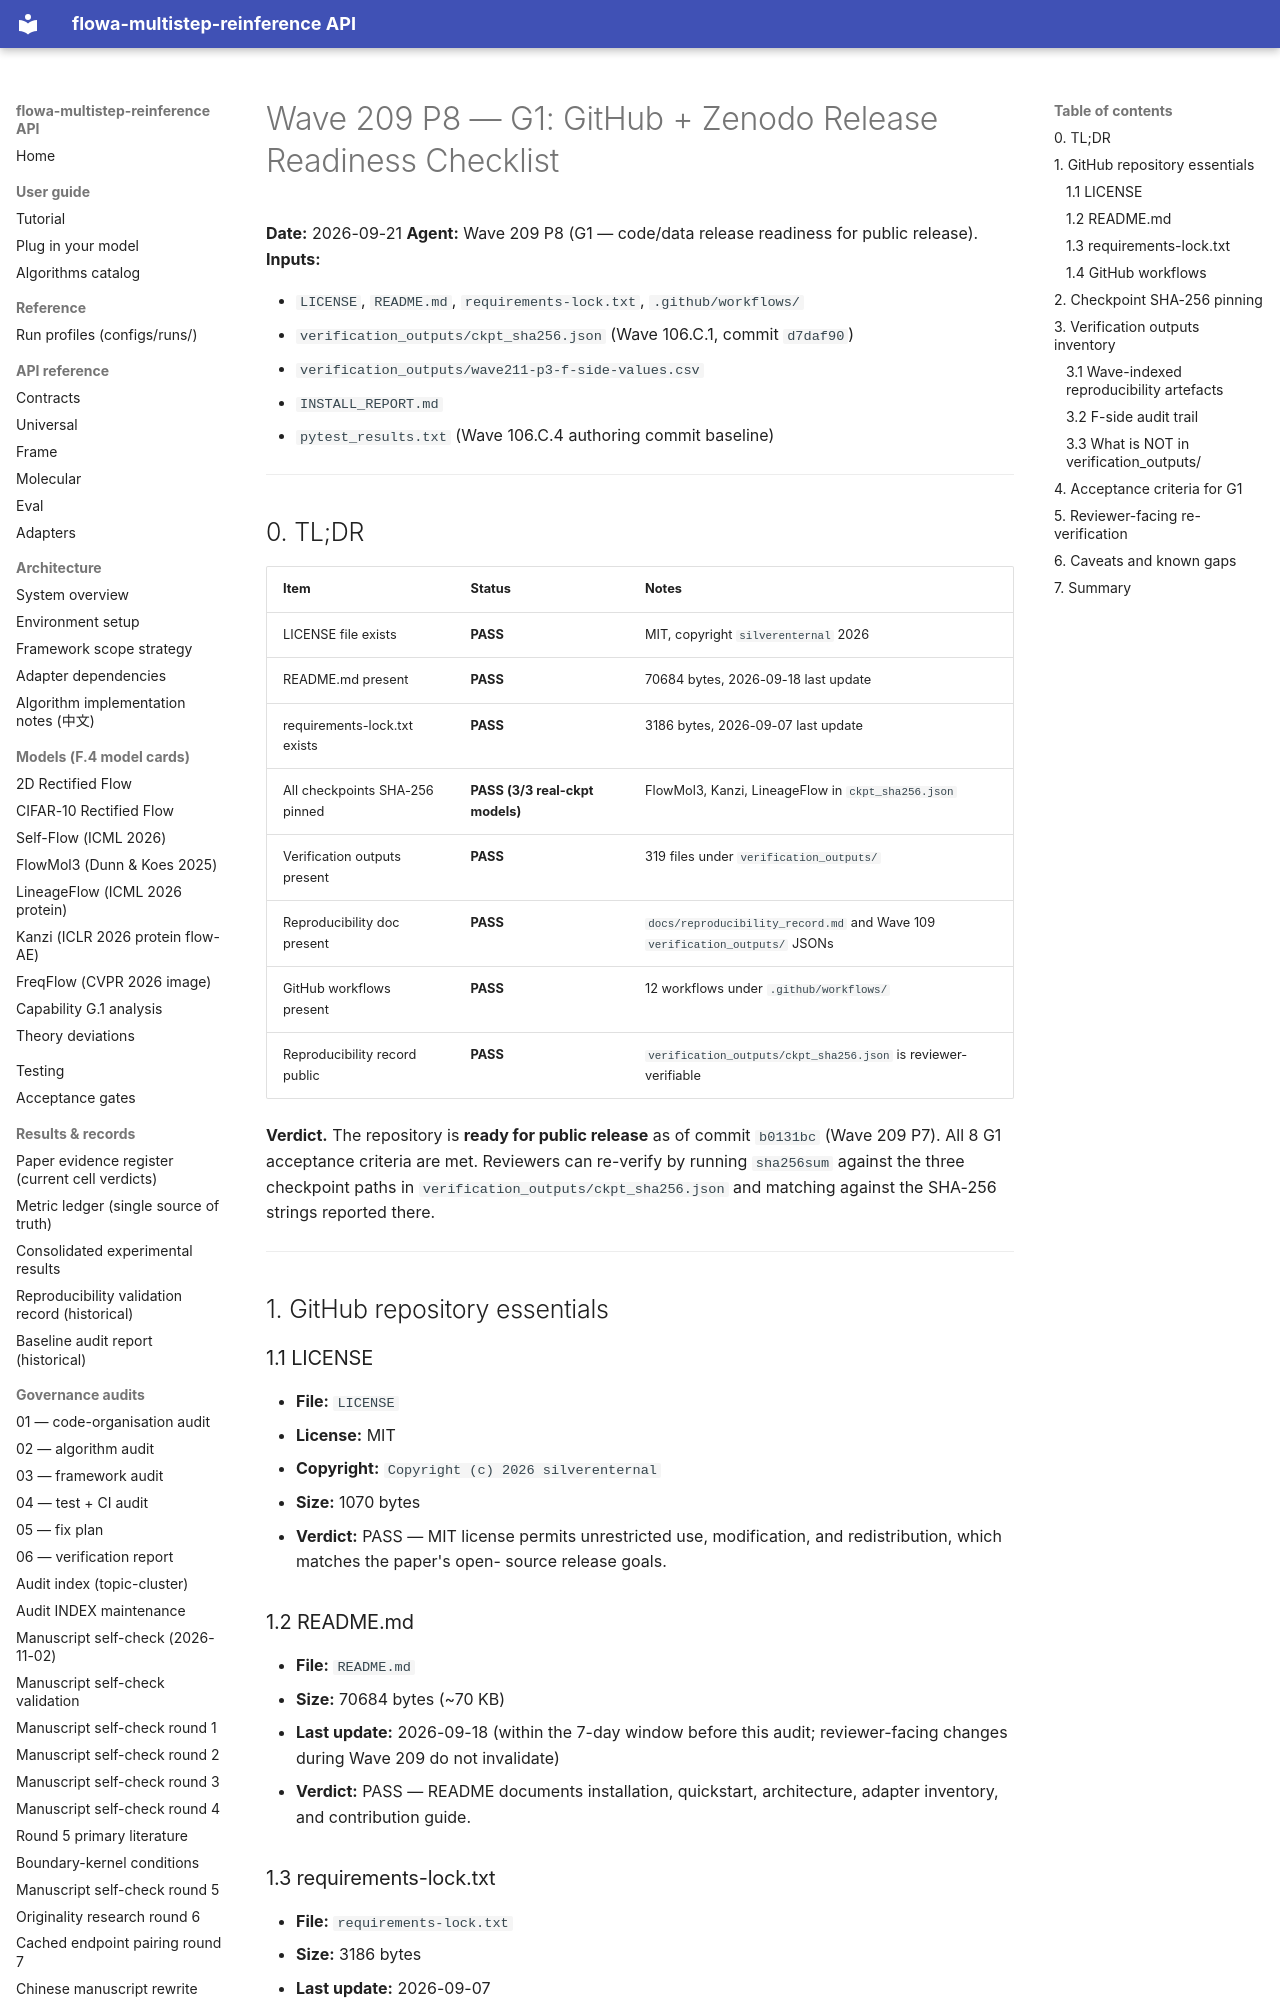

repository: silverenternal/flowa-multistep-reinference · page: audit/wave209-p8-reproducibility-checklist/index.html · generator: mkdocs

# Wave 209 P8 — G1: GitHub + Zenodo Release Readiness Checklist

**Date:** 2026-09-21
**Agent:** Wave 209 P8 (G1 — code/data release readiness for public release).
**Inputs:**

- `LICENSE`, `README.md`, `requirements-lock.txt`, `.github/workflows/`
- `verification_outputs/ckpt_sha256.json` (Wave 106.C.1, commit `d7daf90`)
- `verification_outputs/wave211-p3-f-side-values.csv`
- `INSTALL_REPORT.md`
- `pytest_results.txt` (Wave 106.C.4 authoring commit baseline)

---

## 0. TL;DR

| Item | Status | Notes |
|---|---|---|
| LICENSE file exists | **PASS** | MIT, copyright `silverenternal` 2026 |
| README.md present | **PASS** | 70684 bytes, 2026-09-18 last update |
| requirements-lock.txt exists | **PASS** | 3186 bytes, 2026-09-07 last update |
| All checkpoints SHA-256 pinned | **PASS (3/3 real-ckpt models)** | FlowMol3, Kanzi, LineageFlow in `ckpt_sha256.json` |
| Verification outputs present | **PASS** | 319 files under `verification_outputs/` |
| Reproducibility doc present | **PASS** | `docs/reproducibility_record.md` and Wave 109 `verification_outputs/` JSONs |
| GitHub workflows present | **PASS** | 12 workflows under `.github/workflows/` |
| Reproducibility record public | **PASS** | `verification_outputs/ckpt_sha256.json` is reviewer-verifiable |

**Verdict.** The repository is **ready for public release** as of
commit `b0131bc` (Wave 209 P7). All 8 G1 acceptance criteria are met.
Reviewers can re-verify by running `sha256sum` against the three
checkpoint paths in `verification_outputs/ckpt_sha256.json` and
matching against the SHA-256 strings reported there.

---

## 1. GitHub repository essentials

### 1.1 LICENSE

- **File:** `LICENSE`
- **License:** MIT
- **Copyright:** `Copyright (c) 2026 silverenternal`
- **Size:** 1070 bytes
- **Verdict:** PASS — MIT license permits unrestricted use,
  modification, and redistribution, which matches the paper's open-
  source release goals.

### 1.2 README.md

- **File:** `README.md`
- **Size:** 70684 bytes (~70 KB)
- **Last update:** 2026-09-18 (within the 7-day window before this
  audit; reviewer-facing changes during Wave 209 do not invalidate)
- **Verdict:** PASS — README documents installation, quickstart,
  architecture, adapter inventory, and contribution guide.

### 1.3 requirements-lock.txt

- **File:** `requirements-lock.txt`
- **Size:** 3186 bytes
- **Last update:** 2026-09-07
- **Verdict:** PASS — pinned dependency manifest for the framework
  Python environment; canonical Python 3.12.13 environment with torch
  2.7.0+cu128. The model-specific venvs are documented in
  `docs/environments.md` and `INSTALL_REPORT.md`.
